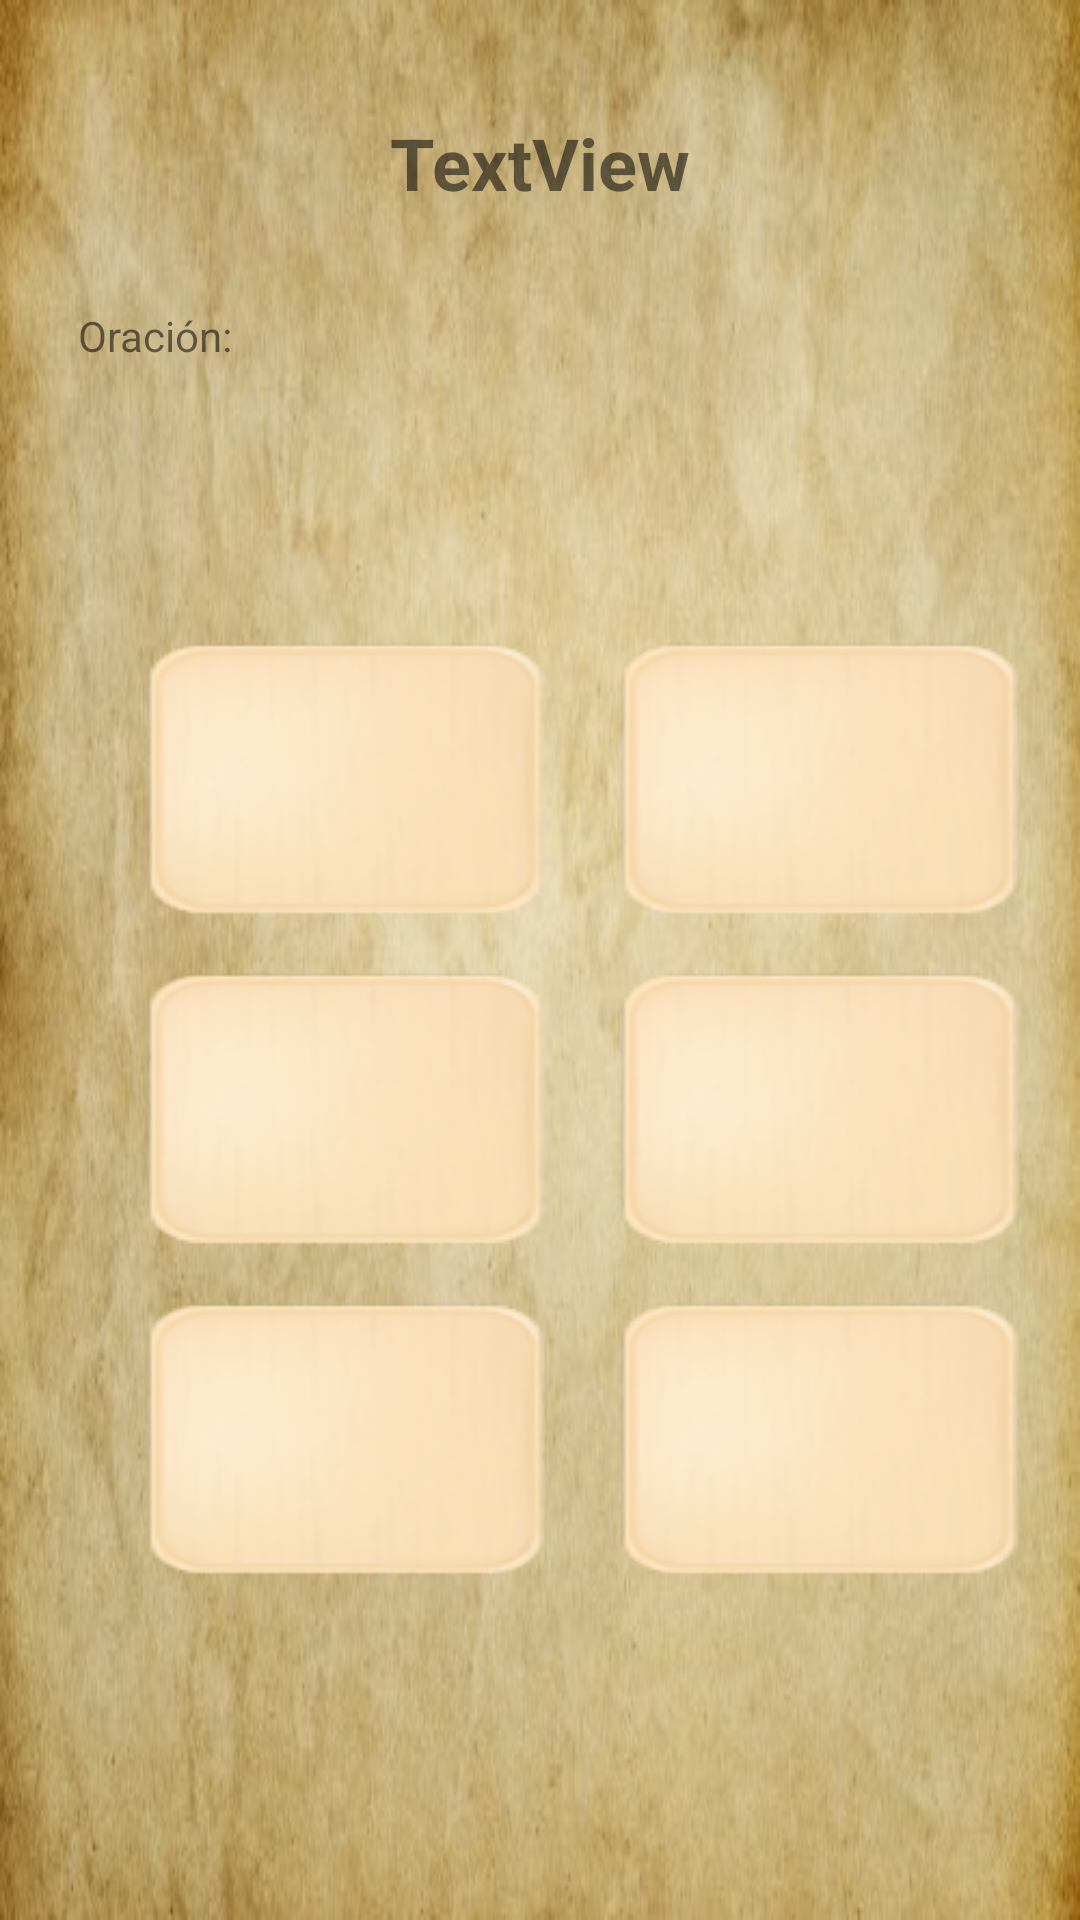

Reconstruct the res/layout file that produces this screen, plus the resources it refers to.
<!-- AndroidManifest.xml: application theme AppTheme -->
<!-- res/layout/fragment_analisis.xml -->
<?xml version="1.0" encoding="utf-8"?>
<androidx.constraintlayout.widget.ConstraintLayout xmlns:android="http://schemas.android.com/apk/res/android"
    xmlns:app="http://schemas.android.com/apk/res-auto"
    xmlns:tools="http://schemas.android.com/tools"
    android:layout_width="match_parent"
    android:layout_height="match_parent"
    android:background="@drawable/papiro_fondo"
    tools:context=".ui.pantallajuegos.modoJuegos.analisis.analisFragment">

    <TextView
        android:id="@+id/TV_frasPal"
        android:layout_width="wrap_content"
        android:layout_height="wrap_content"
        android:layout_marginTop="28dp"
        android:padding="10dp"
        android:text="TextView"
        android:textSize="24sp"
        android:textStyle="bold"
        app:layout_constraintEnd_toEndOf="parent"
        app:layout_constraintStart_toStartOf="parent"
        app:layout_constraintTop_toTopOf="parent" />

    <Button
        android:id="@+id/BT_op1"
        android:layout_width="150dp"
        android:layout_height="wrap_content"
        android:layout_marginStart="40dp"
        android:background="@drawable/pieza"
        android:padding="20dp"
        android:textAppearance="@style/TextAppearance.AppCompat.Medium"
        android:textStyle="bold"
        app:layout_constraintStart_toStartOf="parent"
        app:layout_constraintTop_toBottomOf="@+id/tv_pre2" />

    <Button
        android:id="@+id/BT_op3"
        android:layout_width="0dp"
        android:layout_height="wrap_content"
        android:layout_marginTop="8dp"
        android:background="@drawable/pieza"
        android:padding="20dp"
        android:textAppearance="@style/TextAppearance.AppCompat.Medium"
        android:textStyle="bold"
        app:layout_constraintEnd_toEndOf="@+id/BT_op1"
        app:layout_constraintHorizontal_bias="0.0"
        app:layout_constraintStart_toStartOf="@+id/BT_op1"
        app:layout_constraintTop_toBottomOf="@+id/BT_op1" />

    <Button
        android:id="@+id/BT_op5"
        android:layout_width="0dp"
        android:layout_height="wrap_content"
        android:layout_marginTop="8dp"
        android:background="@drawable/pieza"
        android:padding="20dp"
        android:textAppearance="@style/TextAppearance.AppCompat.Medium"
        android:textStyle="bold"
        app:layout_constraintEnd_toEndOf="@+id/BT_op3"
        app:layout_constraintStart_toStartOf="@+id/BT_op3"
        app:layout_constraintTop_toBottomOf="@+id/BT_op3" />

    <Button
        android:id="@+id/BT_op6"
        android:layout_width="0dp"
        android:layout_height="wrap_content"
        android:layout_marginTop="8dp"
        android:background="@drawable/pieza"
        android:padding="20dp"
        android:textAppearance="@style/TextAppearance.AppCompat.Medium"
        android:textStyle="bold"
        app:layout_constraintEnd_toEndOf="@+id/BT_op4"
        app:layout_constraintStart_toStartOf="@+id/BT_op4"
        app:layout_constraintTop_toBottomOf="@+id/BT_op4" />

    <Button
        android:id="@+id/BT_op4"
        android:layout_width="0dp"
        android:layout_height="wrap_content"
        android:layout_marginTop="8dp"
        android:background="@drawable/pieza"
        android:padding="20dp"
        android:textAppearance="@style/TextAppearance.AppCompat.Medium"
        android:textStyle="bold"
        app:layout_constraintEnd_toEndOf="@+id/BT_op2"
        app:layout_constraintHorizontal_bias="0.0"
        app:layout_constraintStart_toStartOf="@+id/BT_op2"
        app:layout_constraintTop_toBottomOf="@+id/BT_op2" />

    <Button
        android:id="@+id/BT_op2"
        android:layout_width="150dp"
        android:layout_height="wrap_content"
        android:layout_marginStart="8dp"
        android:background="@drawable/pieza"
        android:padding="20dp"
        android:textAppearance="@style/TextAppearance.AppCompat.Medium"
        android:textStyle="bold"
        app:layout_constraintStart_toEndOf="@+id/BT_op1"
        app:layout_constraintTop_toTopOf="@+id/BT_op1" />

    <TextView
        android:id="@+id/tv_tipoOracion"
        android:layout_width="wrap_content"
        android:layout_height="wrap_content"
        android:layout_marginStart="16dp"
        android:layout_marginTop="12dp"
        android:padding="10dp"
        android:text="Oración: "
        app:layout_constraintStart_toStartOf="parent"
        app:layout_constraintTop_toBottomOf="@+id/TV_frasPal" />

    <TextView
        android:id="@+id/tv_pre1"
        android:layout_width="wrap_content"
        android:layout_height="wrap_content"
        android:padding="10dp"
        android:text="@string/predicado1"
        android:visibility="invisible"
        app:layout_constraintStart_toStartOf="@+id/tv_tipoOracion"
        app:layout_constraintTop_toBottomOf="@+id/tv_tipoOracion" />

    <TextView
        android:id="@+id/tv_pre2"
        android:layout_width="wrap_content"
        android:layout_height="wrap_content"
        android:padding="10dp"
        android:text="@string/Predicado2"
        android:visibility="invisible"
        app:layout_constraintStart_toStartOf="@+id/tv_pre1"
        app:layout_constraintTop_toBottomOf="@+id/tv_pre1" />

</androidx.constraintlayout.widget.ConstraintLayout>
<!-- resources referenced by this layout -->
<resources>
  <!-- drawable papiro_fondo: jpg bitmap (drawable, 41341 bytes) -->
  <!-- drawable pieza: png bitmap (drawable, 8362 bytes) -->
  <string name="Predicado2">Predicado 2:</string>
  <string name="predicado1">Predicado 1:</string>
  <style name="AppTheme" parent="Theme.AppCompat.Light.NoActionBar">
          
          <item name="colorPrimary">@color/colorPrimary</item>
          <item name="colorPrimaryDark">@color/colorPrimaryDark</item>
          <item name="colorAccent">@color/colorAccent</item>
          <item name="android:popupMenuStyle">@style/customOverFlow</item>
  </style>
  <color name="colorPrimary">#ffc95f</color>
  <color name="colorPrimaryDark">#c9982f</color>
  <color name="colorAccent">#fffc8f</color>
  <style name="customOverFlow" parent="@android:style/Widget.Holo.Light.ListPopupWindow">
          <item name="android:popupBackground">@drawable/papiro_fondo</item>
      </style>
</resources>
